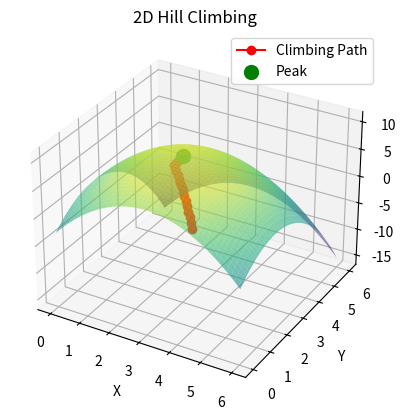

Recreate this plot in Python.
import numpy as np
import matplotlib.pyplot as plt
import random
from mpl_toolkits.mplot3d import Axes3D

# === 1. Define a 2D hill function (surface) ===
def hill_function(x, y):
    return -1 * ((x - 3)**2 + (y - 2)**2) + 10  # Peak at (3, 2), max value = 10

# === 2. 2D Hill Climbing algorithm ===
def hill_climbing_2d(start_x, start_y, step_size=0.1, max_iter=100):
    path = [(start_x, start_y, hill_function(start_x, start_y))]
    current_x, current_y = start_x, start_y

    for i in range(max_iter):
        current_z = hill_function(current_x, current_y)

        # Generate 8 neighbors around the current position
        neighbors = [
            (current_x + step_size, current_y),
            (current_x - step_size, current_y),
            (current_x, current_y + step_size),
            (current_x, current_y - step_size),
            (current_x + step_size, current_y + step_size),
            (current_x - step_size, current_y - step_size),
            (current_x + step_size, current_y - step_size),
            (current_x - step_size, current_y + step_size),
        ]

        # Evaluate all neighbors
        best_neighbor = max(neighbors, key=lambda p: hill_function(p[0], p[1]))
        best_z = hill_function(best_neighbor[0], best_neighbor[1])

        if best_z <= current_z:
            break  # No better neighbor → stop

        current_x, current_y = best_neighbor
        path.append((current_x, current_y, best_z))

    return path

# === 3. Visualization ===
def visualize_2d_hill(path):
    fig = plt.figure()
    ax = fig.add_subplot(111, projection='3d')

    # Create surface data
    x = np.linspace(0, 6, 100)
    y = np.linspace(0, 6, 100)
    X, Y = np.meshgrid(x, y)
    Z = hill_function(X, Y)

    # Plot surface
    ax.plot_surface(X, Y, Z, cmap='viridis', alpha=0.6)

    # Plot path
    px = [p[0] for p in path]
    py = [p[1] for p in path]
    pz = [p[2] for p in path]
    ax.plot(px, py, pz, 'ro-', label='Climbing Path')

    # Final point (peak)
    ax.scatter(px[-1], py[-1], pz[-1], color='green', s=100, label='Peak')

    ax.set_xlabel('X')
    ax.set_ylabel('Y')
    ax.set_zlabel('Elevation (Z)')
    ax.set_title('2D Hill Climbing')
    ax.legend()
    plt.show()

# === 4. Main Execution ===
if __name__ == "__main__":
    start_x = random.uniform(0, 6)
    start_y = random.uniform(0, 6)
    print(f"⛰️ Starting Hill Climb from x={start_x:.2f}, y={start_y:.2f}")

    path = hill_climbing_2d(start_x, start_y)
    
    print("🧗 Path Taken:")
    for i, (x, y, z) in enumerate(path):
        print(f"  Step {i}: x = {x:.2f}, y = {y:.2f}, z = {z:.2f}")

    print(f"🏁 Reached Peak at x={path[-1][0]:.2f}, y={path[-1][1]:.2f}, z={path[-1][2]:.2f}")
    
    visualize_2d_hill(path)
